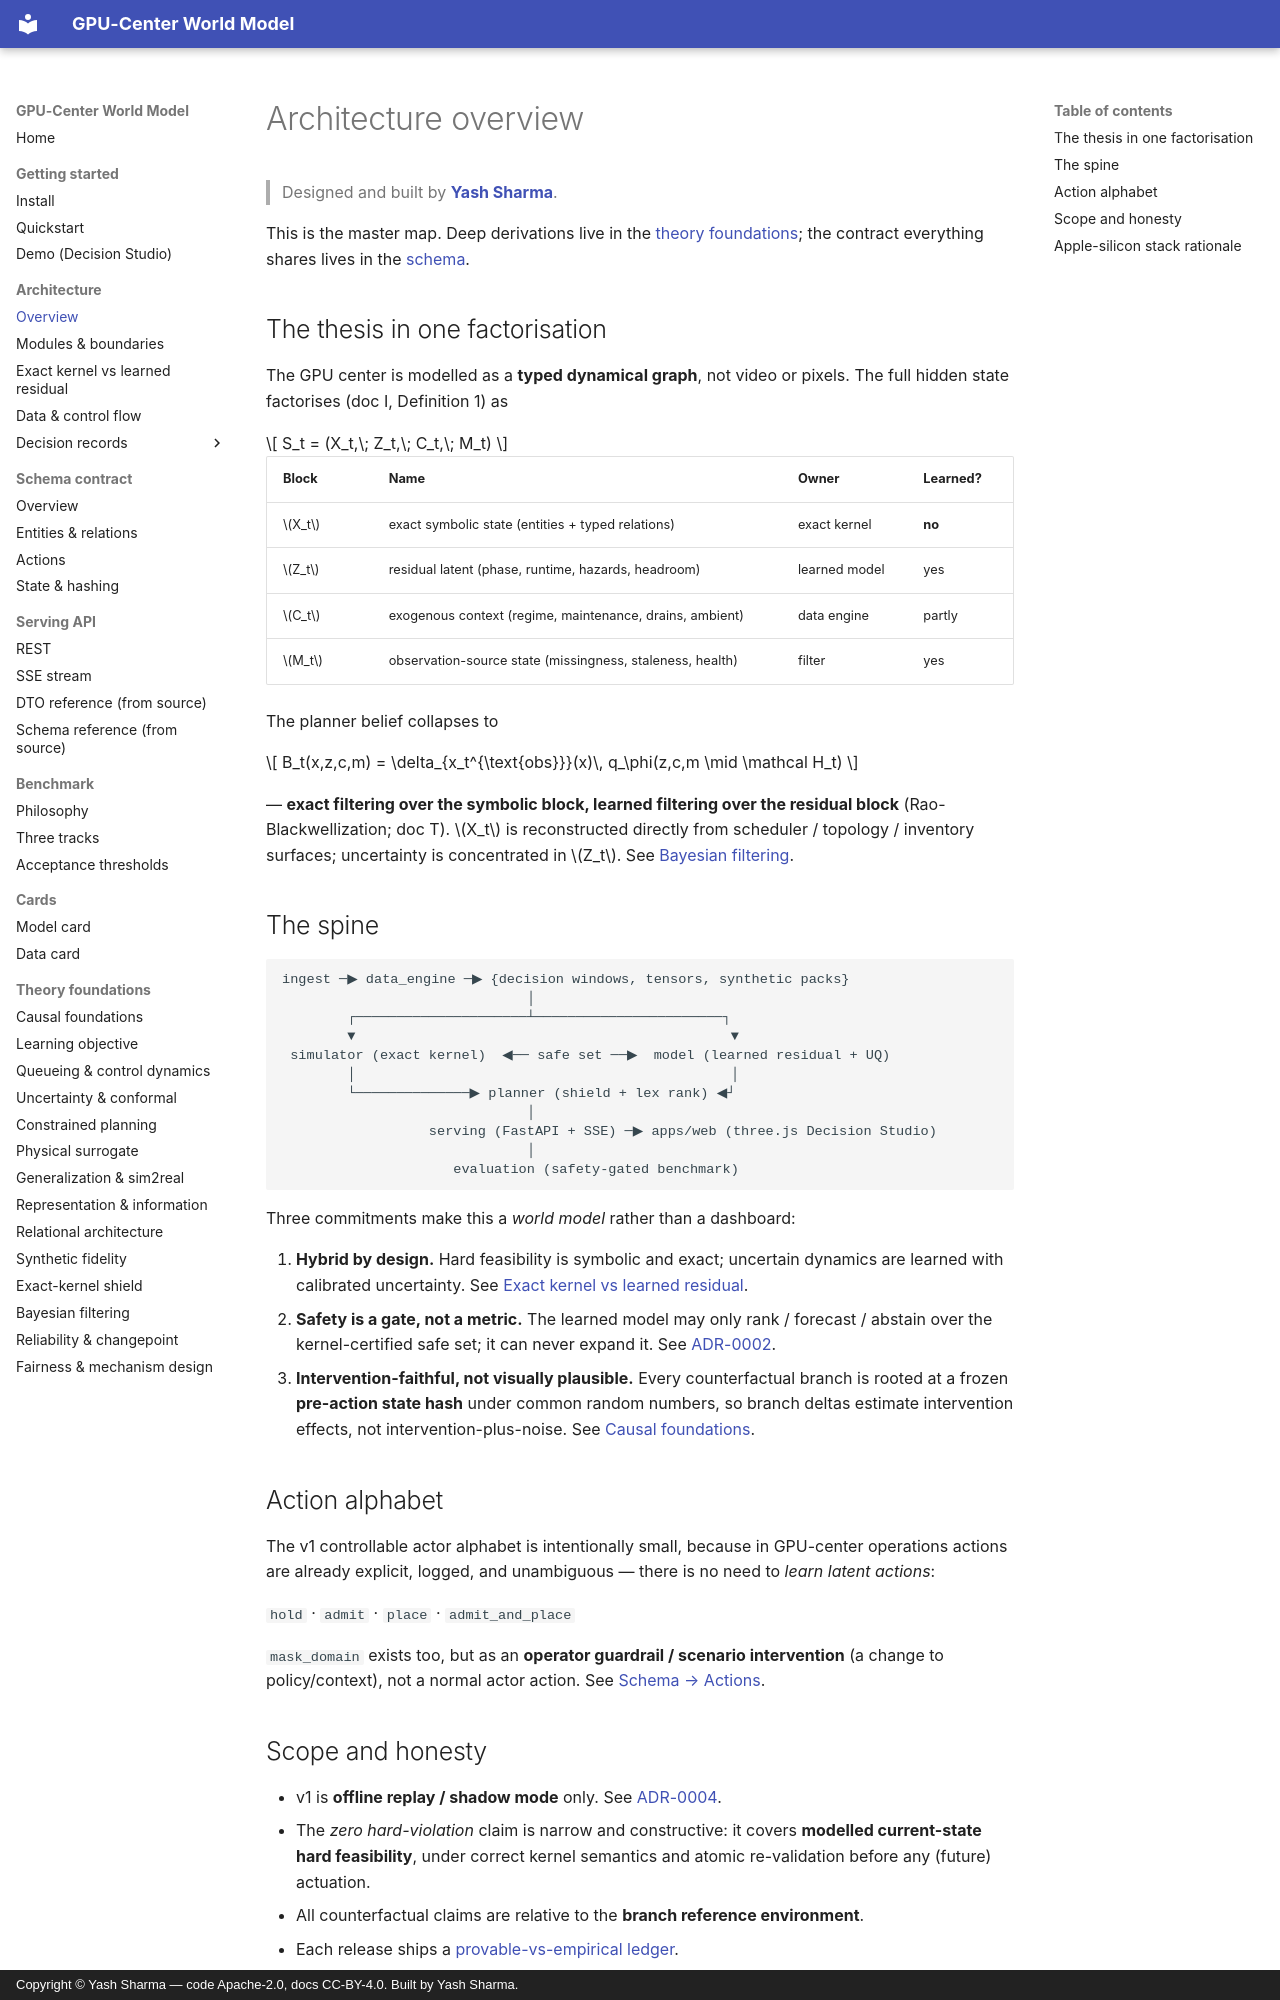

repository: YashSharmaa/World-Model · page: architecture/overview/index.html · generator: mkdocs · copyright: Copyright © Yash Sharma — code Apache-2.0, docs CC-BY-4.0. Built by Yash Sharma.

<!--
  GPU-Center World Model — architecture overview.
  Author:  Yash Sharma · https://www.linkedin.com/in/yashsharmaa/
  License: CC-BY-4.0
-->

# Architecture overview

> Designed and built by **[Yash Sharma](https://www.linkedin.com/in/yashsharmaa/)**.

This is the master map. Deep derivations live in the
[theory foundations](../theory/causal-foundations.md); the contract everything
shares lives in the [schema](../schema/overview.md).

## The thesis in one factorisation

The GPU center is modelled as a **typed dynamical graph**, not video or pixels.
The full hidden state factorises (doc I, Definition 1) as

$$ S_t = (X_t,\; Z_t,\; C_t,\; M_t) $$

| Block | Name | Owner | Learned? |
|---|---|---|---|
| $X_t$ | exact symbolic state (entities + typed relations) | exact kernel | **no** |
| $Z_t$ | residual latent (phase, runtime, hazards, headroom) | learned model | yes |
| $C_t$ | exogenous context (regime, maintenance, drains, ambient) | data engine | partly |
| $M_t$ | observation-source state (missingness, staleness, health) | filter | yes |

The planner belief collapses to

$$ B_t(x,z,c,m) = \delta_{x_t^{\text{obs}}}(x)\, q_\phi(z,c,m \mid \mathcal H_t) $$

— **exact filtering over the symbolic block, learned filtering over the residual
block** (Rao-Blackwellization; doc T). $X_t$ is reconstructed directly from
scheduler / topology / inventory surfaces; uncertainty is concentrated in $Z_t$.
See [Bayesian filtering](../theory/bayesian-filtering.md).

## The spine

```
ingest ─▶ data_engine ─▶ {decision windows, tensors, synthetic packs}
                              │
        ┌─────────────────────┴───────────────────────┐
        ▼                                              ▼
 simulator (exact kernel)  ◀── safe set ──▶  model (learned residual + UQ)
        │                                              │
        └──────────────▶ planner (shield + lex rank) ◀┘
                              │
                  serving (FastAPI + SSE) ─▶ apps/web (three.js Decision Studio)
                              │
                     evaluation (safety-gated benchmark)
```

Three commitments make this a *world model* rather than a dashboard:

1. **Hybrid by design.** Hard feasibility is symbolic and exact; uncertain
   dynamics are learned with calibrated uncertainty. See
   [Exact kernel vs learned residual](exact-kernel-vs-learned.md).
2. **Safety is a gate, not a metric.** The learned model may only rank / forecast
   / abstain over the kernel-certified safe set; it can never expand it. See
   [ADR-0002](../adr/0002-safety-as-a-gate.md).
3. **Intervention-faithful, not visually plausible.** Every counterfactual branch
   is rooted at a frozen **pre-action state hash** under common random numbers, so
   branch deltas estimate intervention effects, not intervention-plus-noise. See
   [Causal foundations](../theory/causal-foundations.md).

## Action alphabet

The v1 controllable actor alphabet is intentionally small, because in GPU-center
operations actions are already explicit, logged, and unambiguous — there is no
need to *learn latent actions*:

`hold` · `admit` · `place` · `admit_and_place`

`mask_domain` exists too, but as an **operator guardrail / scenario
intervention** (a change to policy/context), not a normal actor action. See
[Schema → Actions](../schema/actions.md).

## Scope and honesty

- v1 is **offline replay / shadow mode** only. See [ADR-0004](../adr/0004-shadow-mode-only-v1.md).
- The *zero hard-violation* claim is narrow and constructive: it covers
  **modelled current-state hard feasibility**, under correct kernel semantics and
  atomic re-validation before any (future) actuation.
- All counterfactual claims are relative to the **branch reference environment**.
- Each release ships a [provable-vs-empirical ledger](../benchmark/acceptance.md).
